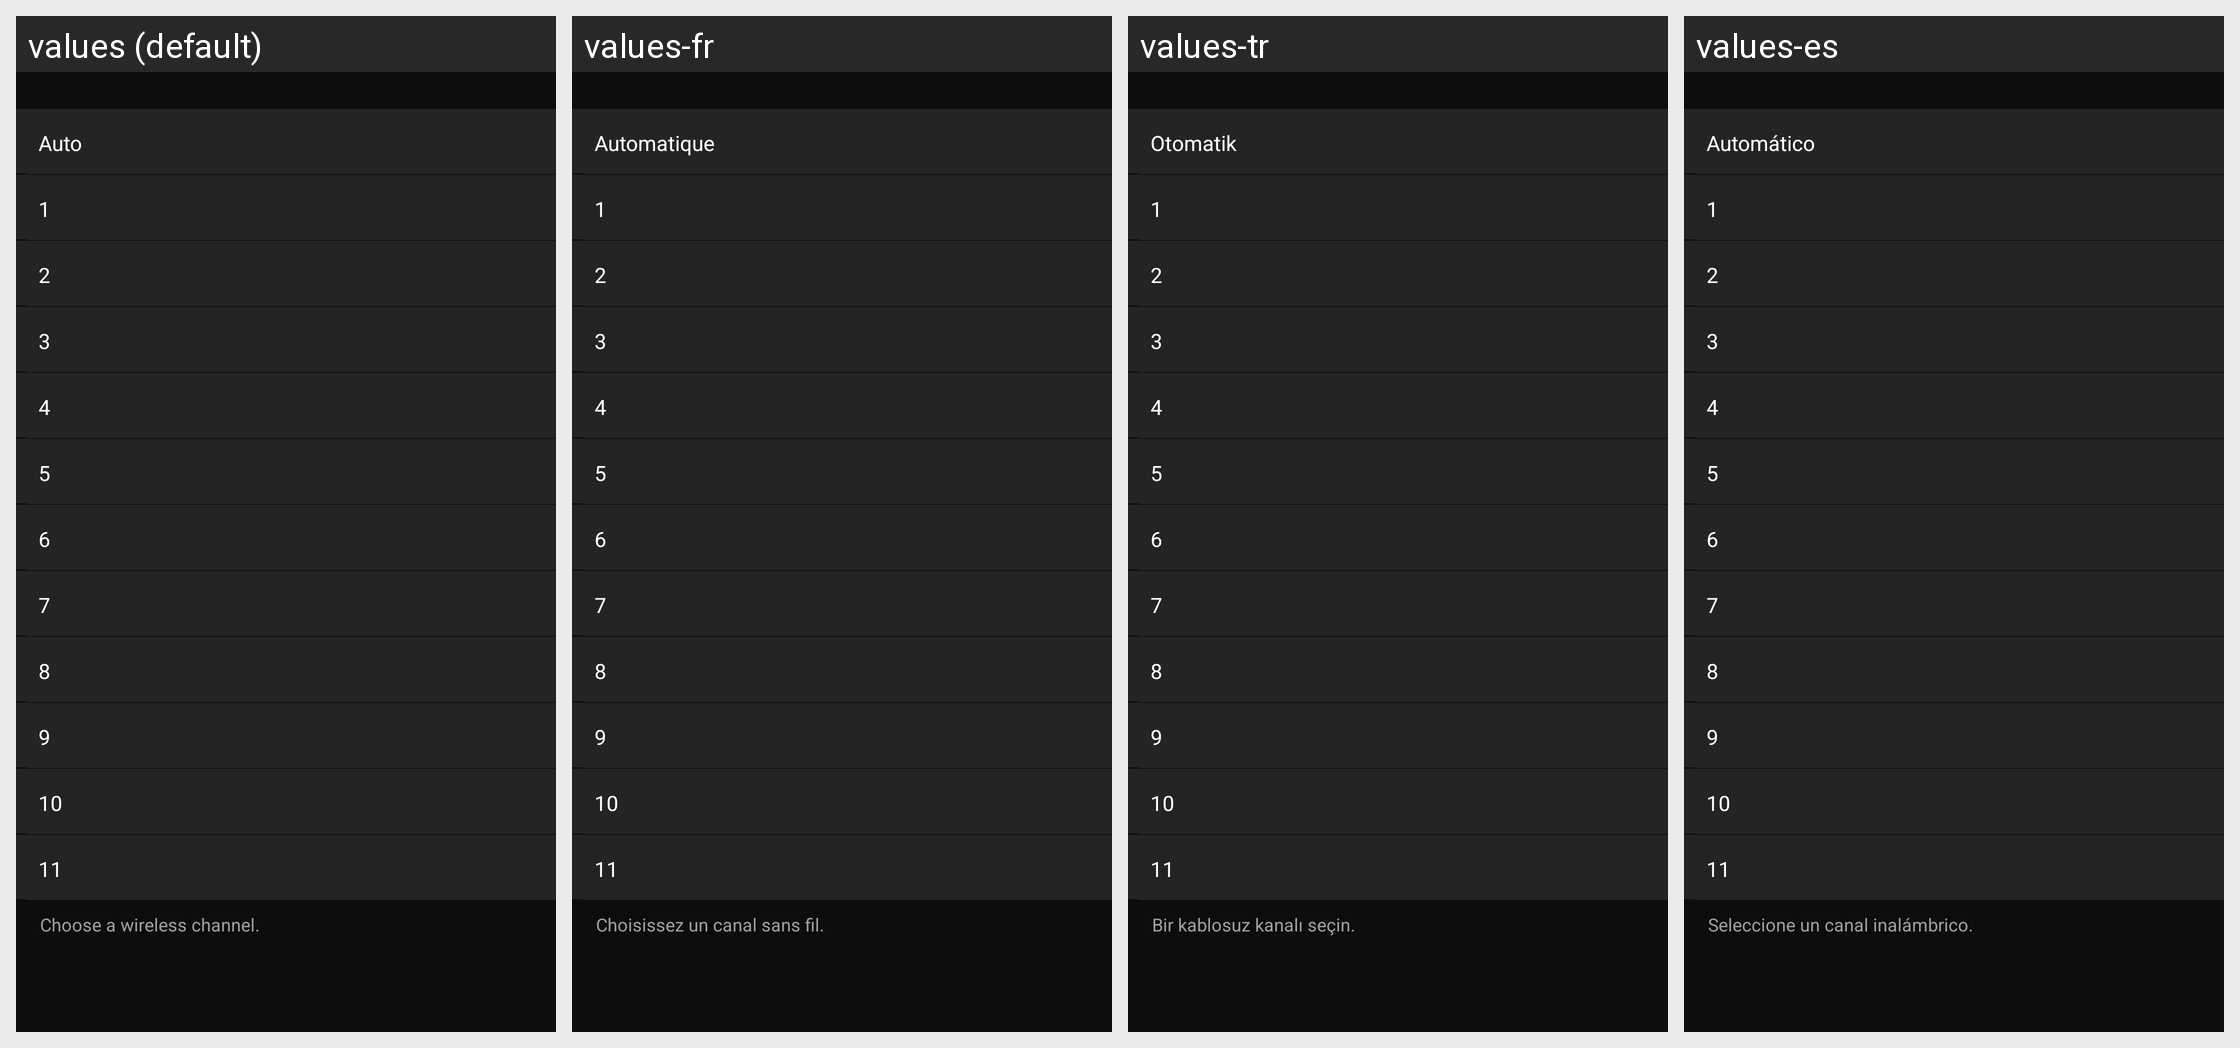

The same Android screen rendered under several of its app's locales, left to right. List the strings drawn on it with the default value and each locale's translation.
Android screen res/layout/wmu_channel_setting.xml rendered under 4 locales, left to right: values (default), values-fr, values-tr, values-es. Device: Nexus 5 (rendered at 1080×1920; each locale shown at half size, 540×960, under a caption strip naming it); theme AppTheme.
Other locales in the repository, not shown: values-af, values-am, values-ar, values-as, values-az, values-be, values-bg, values-bn, values-bs, values-ca, values-cs, values-da, values-el, values-en-rCA, values-en-rGB, values-en-rIN, values-en-rXC, values-es-rUS, values-et, values-eu, values-fa, values-fi, values-fr-rCA, values-gl, values-gu, values-hi, values-hr, values-hu, values-hy, values-in, values-is, values-iw, values-ka, values-kk, values-km, values-kn, values-ky, values-lo, values-lt, values-lv, values-mk, values-ml, values-mn, values-mr, values-ms, values-my, values-nb, values-ne, values-nl, values-or, values-pa, values-pl, values-pt, values-pt-rBR, values-pt-rPT, values-ro, values-ru, values-si, values-sk, values-sl, values-sq, values-sr, values-sv, values-sw, values-ta, values-te, values-th, values-tl, values-uk, values-ur, values-uz, values-vi, values-zh-rCN, values-zh-rHK, values-zu.
Strings drawn on this screen, with the default value and each locale's value (text and hints the layout hard-codes, and strings that could not be matched under every locale, appear in the picture but are not listed):

MID_COMMON_AUTO
  values: Auto
  values-fr: Automatique
  values-tr: Otomatik
  values-es: Automático

MID_COMMON_1
  values: 1
  values-fr: 1
  values-tr: 1
  values-es: 1

MID_COMMON_2
  values: 2
  values-fr: 2
  values-tr: 2
  values-es: 2

MID_COMMON_3
  values: 3
  values-fr: 3
  values-tr: 3
  values-es: 3

MID_COMMON_4
  values: 4
  values-fr: 4
  values-tr: 4
  values-es: 4

MID_COMMON_5
  values: 5
  values-fr: 5
  values-tr: 5
  values-es: 5

MID_COMMON_6
  values: 6
  values-fr: 6
  values-tr: 6
  values-es: 6

MID_COMMON_7
  values: 7
  values-fr: 7
  values-tr: 7
  values-es: 7

MID_COMMON_8
  values: 8
  values-fr: 8
  values-tr: 8
  values-es: 8

MID_COMMON_9
  values: 9
  values-fr: 9
  values-tr: 9
  values-es: 9

MID_COMMON_10
  values: 10
  values-fr: 10
  values-tr: 10
  values-es: 10

MID_COMMON_11
  values: 11
  values-fr: 11
  values-tr: 11
  values-es: 11

MID_CONFIG_WIRELESS_CHANNEL
  values: Choose a wireless channel.
  values-fr: Choisissez un canal sans fil.
  values-tr: Bir kablosuz kanalı seçin.
  values-es: Seleccione un canal inalámbrico.
